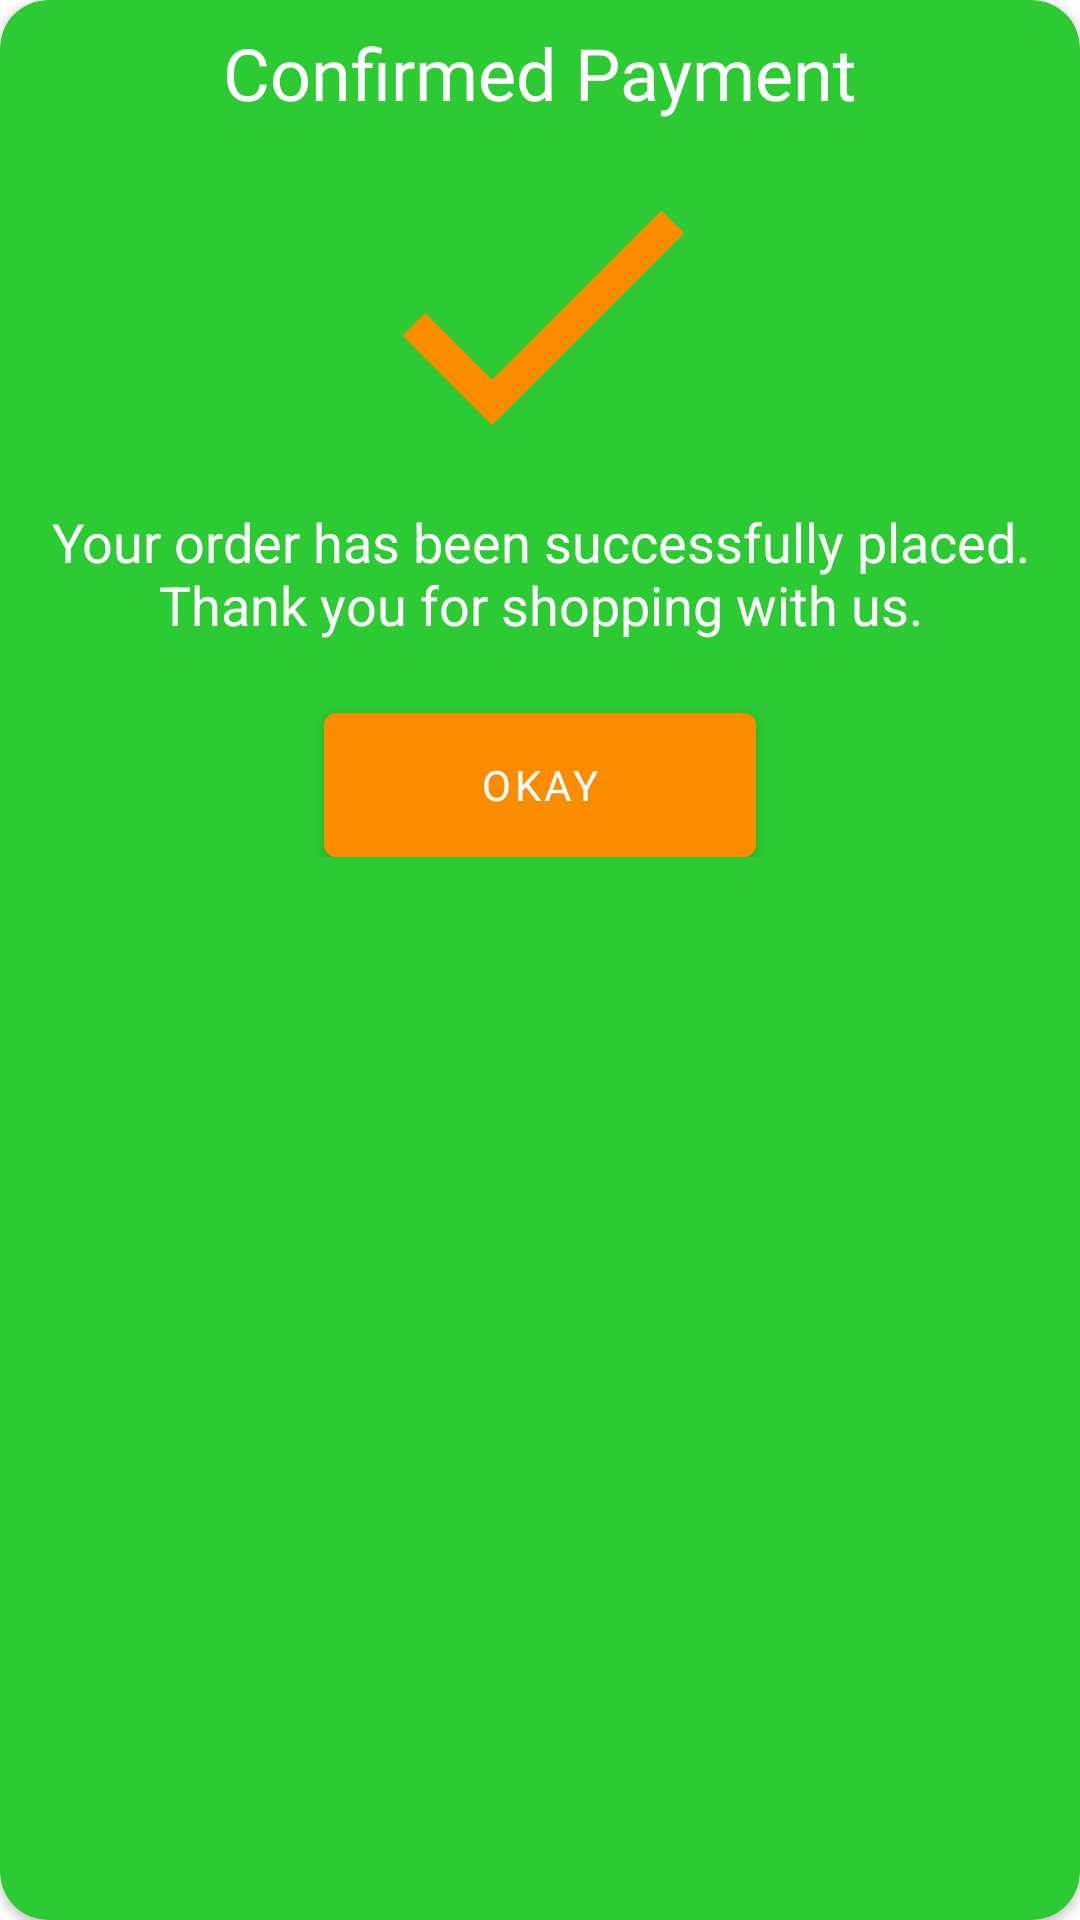

Write the Android layout XML for this screen, with the resource values it uses.
<!-- AndroidManifest.xml: application theme Theme.MaterialComponents.Light.NoActionBar -->
<!-- res/layout/activity_payment_confirmation.xml -->
<?xml version="1.0" encoding="utf-8"?>
<androidx.cardview.widget.CardView xmlns:android="http://schemas.android.com/apk/res/android"
    xmlns:app="http://schemas.android.com/apk/res-auto"
    xmlns:tools="http://schemas.android.com/tools"
    android:layout_width="match_parent"
    android:layout_height="wrap_content"
    app:cardBackgroundColor="@color/green"
    android:layout_margin="8dp"
    app:cardCornerRadius="16dp"
    android:layout_gravity="center_vertical"
    tools:context=".PaymentConfirmation">
    <LinearLayout
    android:layout_width="match_parent"
    android:layout_height="wrap_content"
        android:padding="8dp"
        android:orientation="vertical">
        <TextView
            android:layout_width="match_parent"
            android:layout_height="wrap_content"
            android:text="Confirmed Payment"
            android:textSize="24sp"
            android:textColor="@color/white"
            android:textAlignment="center"
            android:fontFamily="@font/berkshire_swash"/>
        <ImageView
            android:layout_width="match_parent"
            android:layout_height="wrap_content"
            android:src="@drawable/check_icon"/>
        <TextView
            android:layout_width="match_parent"
            android:layout_height="wrap_content"
            android:textColor="@color/white"
            android:textSize="18sp"
            android:text="Your order has been successfully placed. Thank you for shopping with us."
            android:textAlignment="center"/>
        <com.google.android.material.button.MaterialButton
            android:id="@+id/okay_button"
            android:layout_width="match_parent"
            android:layout_height="wrap_content"
            android:layout_marginStart="100dp"
            android:layout_marginTop="24dp"
            android:layout_marginEnd="100dp"
            app:backgroundTint="@null"
            android:fontFamily="@font/roboto"
            android:background="@drawable/button_style"
            android:text="Okay"
            android:textColor="@color/white" />
    </LinearLayout>
</androidx.cardview.widget.CardView>
<!-- resources referenced by this layout -->
<resources>
  <color name="green">#2CCA33</color>
  <color name="white">#FFFFFFFF</color>
  <!-- drawable button_style (drawable) -->
  <?xml version="1.0" encoding="utf-8"?>
  <shape xmlns:android="http://schemas.android.com/apk/res/android">
  <solid android:color="@color/orange"/>
      <corners android:radius="4dp"/>
  </shape>
  <!-- drawable check_icon (drawable) -->
  <vector android:height="128dp" android:tint="@color/orange"
      android:viewportHeight="24" android:viewportWidth="24"
      android:width="128dp" xmlns:android="http://schemas.android.com/apk/res/android">
      <path android:fillColor="@android:color/white" android:pathData="M9,16.17L4.83,12l-1.42,1.41L9,19 21,7l-1.41,-1.41z"/>
  </vector>
  <color name="orange">#FB8C00</color>
</resources>
